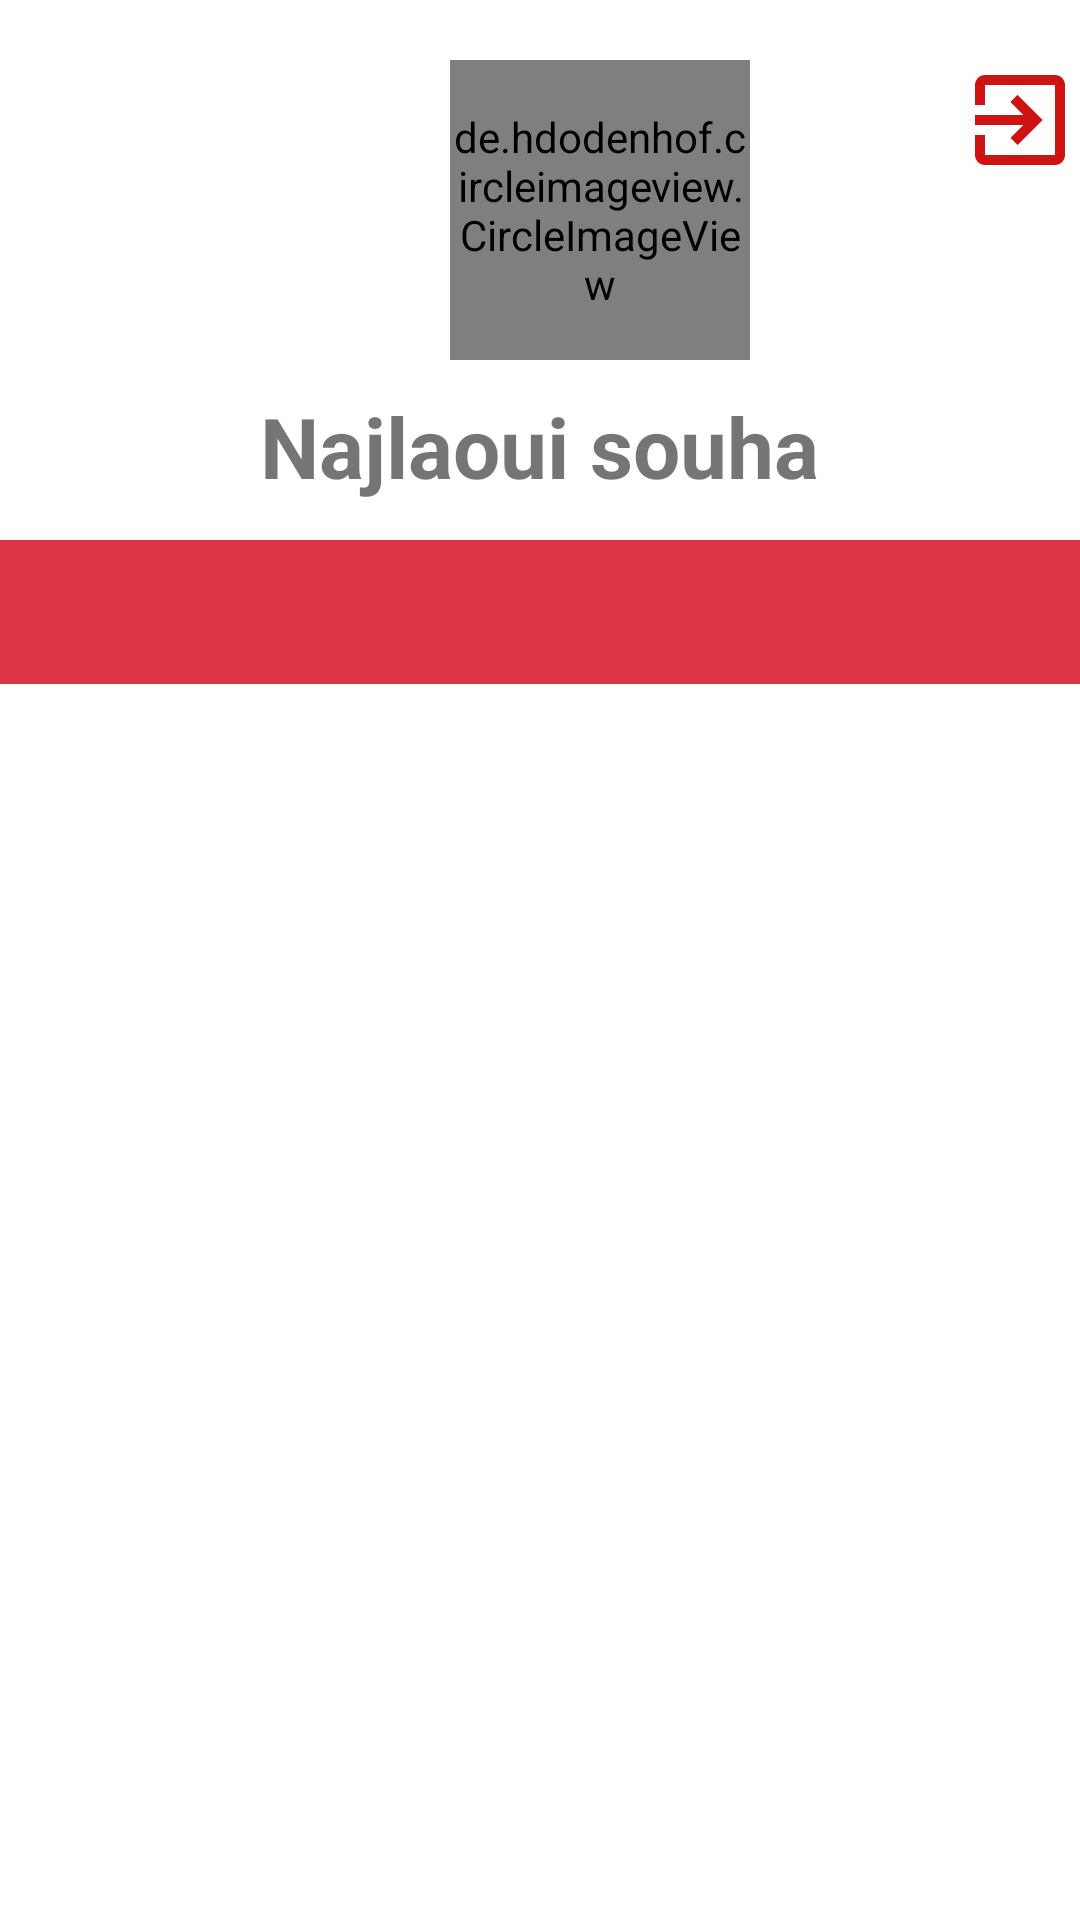

This screen was rendered from an Android layout file. Write that file and the resources it references.
<!-- AndroidManifest.xml: application theme AppTheme -->
<!-- res/layout/fragment_default_profile.xml -->
<?xml version="1.0" encoding="utf-8"?>
<androidx.coordinatorlayout.widget.CoordinatorLayout xmlns:android="http://schemas.android.com/apk/res/android"
    xmlns:app="http://schemas.android.com/apk/res-auto"
    xmlns:tools="http://schemas.android.com/tools"
    android:layout_width="match_parent"
    android:layout_height="match_parent"
    android:fitsSystemWindows="true"
    tools:context="com.example.myblooddonor.Profile"
    tools:ignore="ExtraText">




    <LinearLayout
                android:layout_width="match_parent"
                android:layout_height="180dp"
                android:layout_centerInParent="true"
                android:gravity="center_horizontal"
                android:orientation="vertical"
                android:id="@+id/linearLayout"
                android:background="@color/white">

        <RelativeLayout
            android:layout_width="match_parent"
            android:layout_height="wrap_content">
            <de.hdodenhof.circleimageview.CircleImageView
                android:id="@+id/profile_user_image"
                android:layout_width="100dp"
                android:layout_height="100dp"
                android:layout_marginTop="20dp"
                android:layout_marginLeft="150dp"
                android:src="@drawable/ic_person_black_24dp"
                app:civ_border_color="#FF000000"
                app:civ_border_width="2dp" />
            <ImageView
                android:id="@+id/btnLogOut"
                android:layout_width="70dp"
                android:layout_height="70dp"
                android:layout_marginLeft="320dp"
                android:layout_marginTop="5dp"
                android:src="@drawable/ic_exit"/>
        </RelativeLayout>





                <TextView
                    android:id="@+id/usernameD"
                    android:layout_width="wrap_content"
                    android:layout_height="wrap_content"
                    android:layout_marginTop="10dp"

                    android:text="Najlaoui souha"
                    android:textSize="28dp"
                    android:textStyle="bold"/>


    </LinearLayout>




    />
    <FrameLayout
        android:id="@+id/frmlyt2"
        android:layout_marginTop="180dp"
        android:layout_width="match_parent"
        android:layout_height="550dp"
        android:background="@color/white">

        <RelativeLayout
            android:orientation="vertical"
            android:layout_width="match_parent"
            android:layout_height="match_parent"
            >
            <LinearLayout
                android:layout_width="match_parent"
                android:layout_height="wrap_content"
                android:orientation="vertical">


                <com.google.android.material.appbar.AppBarLayout
                    android:layout_width="match_parent"
                    android:layout_height="match_parent"
                    android:id="@+id/barprofile"
                    android:background="@color/df_red">
                    <com.google.android.material.tabs.TabLayout
                        android:layout_width="match_parent"
                        android:layout_height="match_parent"
                        android:id="@+id/tabprofile">

                    </com.google.android.material.tabs.TabLayout>

                </com.google.android.material.appbar.AppBarLayout>

                <androidx.viewpager.widget.ViewPager
                    android:id="@+id/viewprofile"
                    android:layout_width="match_parent"
                    android:layout_height="453dp">

                </androidx.viewpager.widget.ViewPager>

            </LinearLayout>



        </RelativeLayout>

    </FrameLayout>


</androidx.coordinatorlayout.widget.CoordinatorLayout>
<!-- resources referenced by this layout -->
<resources>
  <color name="df_red">#dc3545</color>
  <color name="white">#ffffffff</color>
  <!-- drawable ic_exit (drawable) -->
  <vector xmlns:android="http://schemas.android.com/apk/res/android"
          android:width="24dp"
          android:height="24dp"
          android:viewportWidth="24.0"
          android:viewportHeight="24.0">
      <path
          android:fillColor="#CE1313"
          android:pathData="M10.09,15.59L11.5,17l5,-5 -5,-5 -1.41,1.41L12.67,11H3v2h9.67l-2.58,2.59zM19,3H5c-1.11,0 -2,0.9 -2,2v4h2V5h14v14H5v-4H3v4c0,1.1 0.89,2 2,2h14c1.1,0 2,-0.9 2,-2V5c0,-1.1 -0.9,-2 -2,-2z"/>
  </vector>
  <style name="AppTheme" parent="Theme.AppCompat.Light.NoActionBar">
          
          <item name="colorPrimary">@color/colorPrimary</item>
          <item name="colorPrimaryDark">@color/colorPrimaryDark</item>
          <item name="colorAccent">@color/colorAccent</item>
      </style>
  <color name="colorPrimary">#b71c1c</color>
  <color name="colorPrimaryDark">#7f0000</color>
  <color name="colorAccent">#FF4081</color>
</resources>
